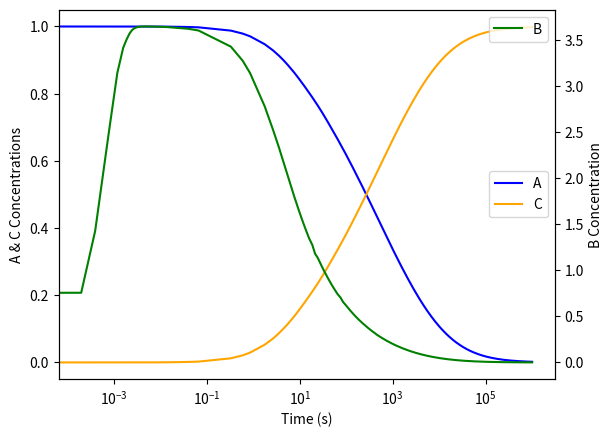

Write Python code to recreate this figure.
#!/usr/bin/env python3
# -*- coding: utf-8 -*-
"""
Created on Tue Jul 23 18:23:06 2024

[redacted]
"""

from scipy.integrate import solve_ivp
import matplotlib.pyplot as plt
import numpy as np

# Wikipedia Stiff Equation https://en.wikipedia.org/wiki/Stiff_equation
# MATLAB https://es.mathworks.com/help/simulink/ug/model-a-differential-algebraic-equation.html
# https://scipython.com/book2/chapter-8-scipy/examples/solving-a-system-of-stiff-odes/

def wikipedia_stiff_dydt(t, y, total):
    a, b = y
    c = total - a - b
    a_dot = -0.04 * a + 1E4 * b * c
    b_dot = 0.04 * a - 1E4 * b * c - 3E7 * b**2
    dydt = np.array([a_dot, b_dot])    
    return dydt

tf = 1E6
t_span = (0.0, tf)
a0 = 1.0
b0 = 0.0
c0 = 0.0

total = a0 + b0 + c0

t_eval = np.linspace(0, tf, 10**6)

result = solve_ivp(wikipedia_stiff_dydt, t_span, [a0, b0], dense_output=True, args=(total,), method='LSODA')
t = np.linspace(0, t_span[1], 1000)

fig = plt.figure(figsize=(6, 10))
fig, ax1 = plt.subplots()
ax2 = ax1.twinx()
plt.xscale('log')
plt.xlabel('Time')
ax1.plot(result.t, result.y[0], label='A', color='blue')
ax2.plot(result.t, result.y[1] * 10E4, label='B', color='green')
ax1.plot(result.t, 1 - result.y[0] - result.y[1], label='C', color='orange')
ax1.legend()
ax2.legend()
ax1.set_ylabel('A & C Concentrations')
ax2.set_ylabel('B Concentration')
ax1.set_xlabel('Time (s)')



